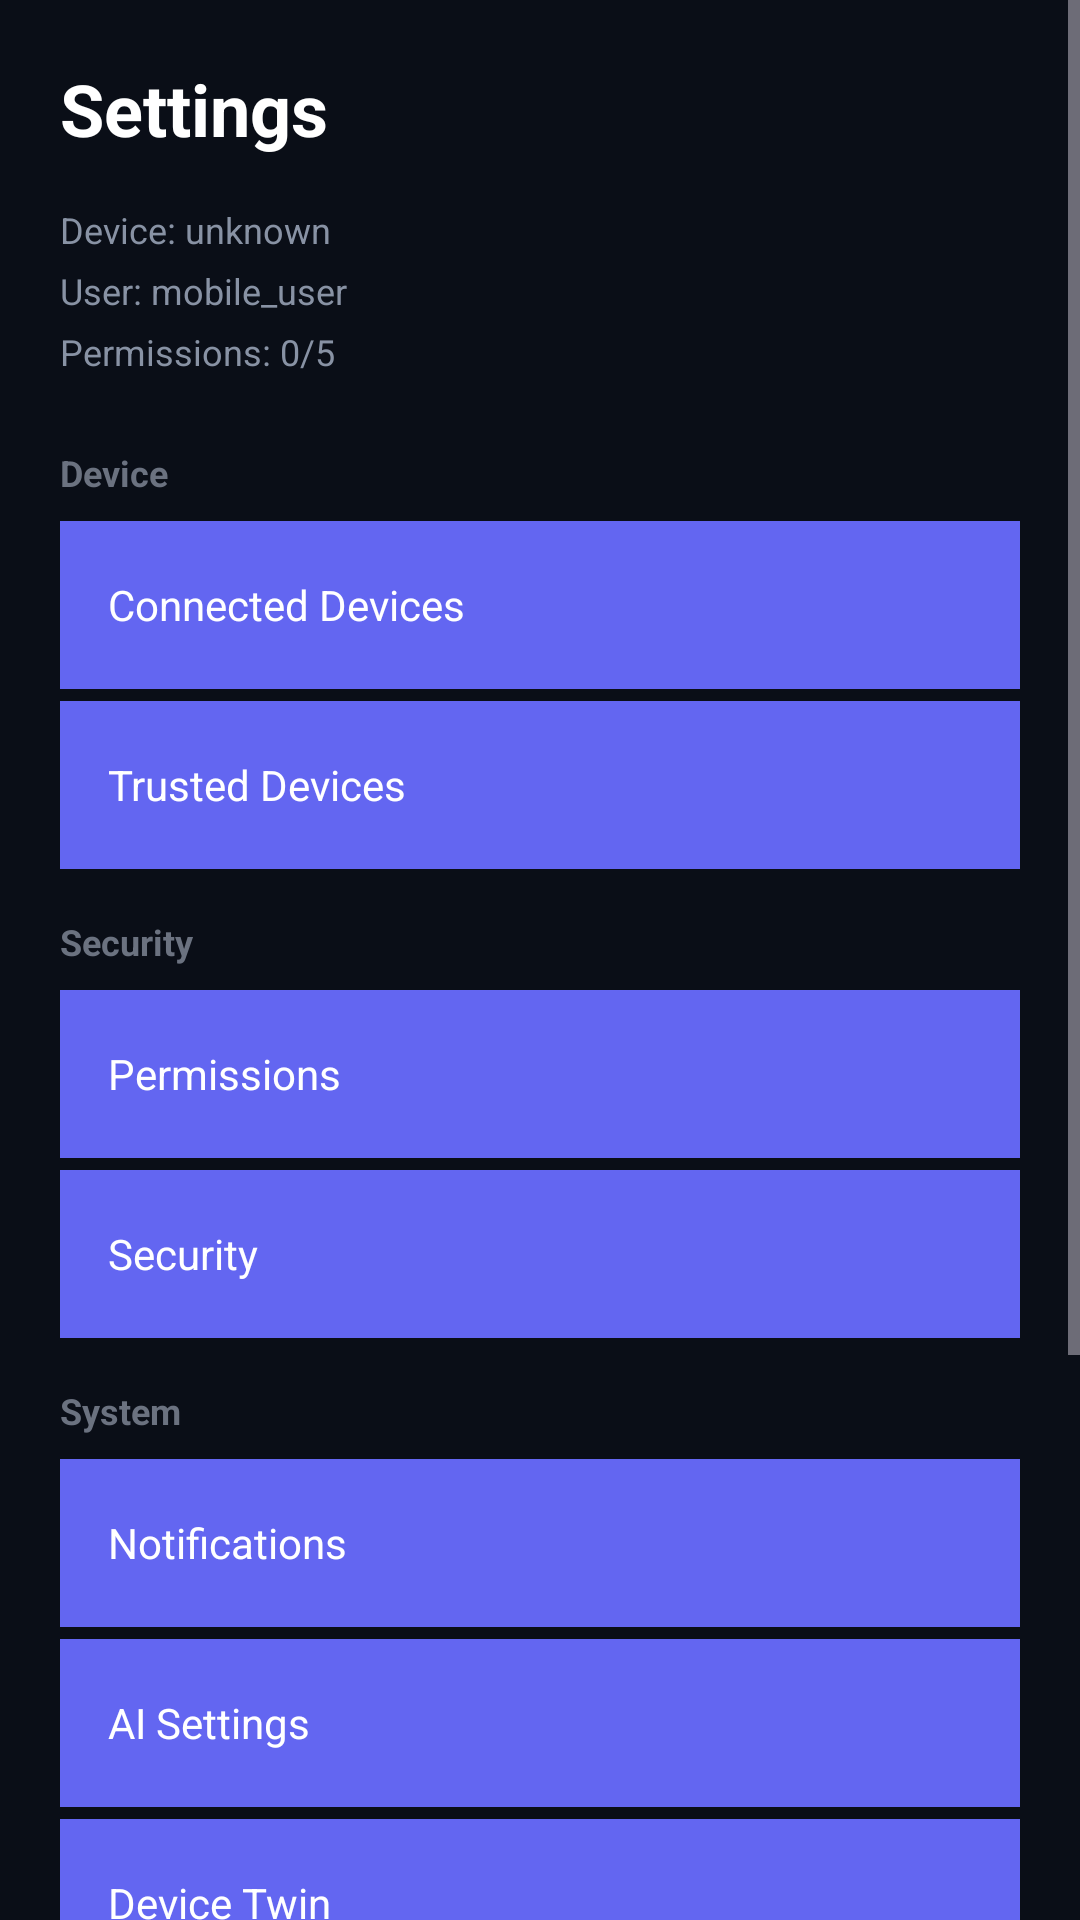

Reconstruct the res/layout file that produces this screen, plus the resources it refers to.
<!-- AndroidManifest.xml: application theme Theme.APAAgent -->
<!-- res/layout/fragment_settings.xml -->
<?xml version="1.0" encoding="utf-8"?>
<ScrollView xmlns:android="http://schemas.android.com/apk/res/android"
    android:layout_width="match_parent"
    android:layout_height="match_parent"
    android:background="#0A0E17">

    <LinearLayout
        android:layout_width="match_parent"
        android:layout_height="wrap_content"
        android:orientation="vertical"
        android:padding="20dp">

        <TextView
            android:layout_width="wrap_content"
            android:layout_height="wrap_content"
            android:text="Settings"
            android:textColor="#FFFFFF"
            android:textSize="24sp"
            android:textStyle="bold"
            android:layout_marginBottom="16dp"/>

        <TextView android:id="@+id/tvDeviceId" android:layout_width="wrap_content" android:layout_height="wrap_content" android:text="Device: unknown" android:textColor="#8892A4" android:textSize="12sp" android:layout_marginBottom="4dp"/>
        <TextView android:id="@+id/tvUser" android:layout_width="wrap_content" android:layout_height="wrap_content" android:text="User: mobile_user" android:textColor="#8892A4" android:textSize="12sp" android:layout_marginBottom="4dp"/>
        <TextView android:id="@+id/tvPermissions" android:layout_width="wrap_content" android:layout_height="wrap_content" android:text="Permissions: 0/5" android:textColor="#8892A4" android:textSize="12sp" android:layout_marginBottom="24dp"/>

        <TextView android:layout_width="wrap_content" android:layout_height="wrap_content" android:text="Device" android:textColor="#6B7280" android:textSize="12sp" android:textStyle="bold" android:layout_marginBottom="8dp"/>
        <com.google.android.material.button.MaterialButton android:id="@+id/btnConnectedDevices" android:layout_width="match_parent" android:layout_height="56dp" android:text="Connected Devices" android:textColor="#FFFFFF" android:backgroundTint="#141927" android:layout_marginBottom="4dp" style="@style/Widget.Material3.Button.TextButton"/>
        <com.google.android.material.button.MaterialButton android:id="@+id/btnTrustedDevices" android:layout_width="match_parent" android:layout_height="56dp" android:text="Trusted Devices" android:textColor="#FFFFFF" android:backgroundTint="#141927" android:layout_marginBottom="16dp" style="@style/Widget.Material3.Button.TextButton"/>

        <TextView android:layout_width="wrap_content" android:layout_height="wrap_content" android:text="Security" android:textColor="#6B7280" android:textSize="12sp" android:textStyle="bold" android:layout_marginBottom="8dp"/>
        <com.google.android.material.button.MaterialButton android:id="@+id/btnPermissions" android:layout_width="match_parent" android:layout_height="56dp" android:text="Permissions" android:textColor="#FFFFFF" android:backgroundTint="#141927" android:layout_marginBottom="4dp" style="@style/Widget.Material3.Button.TextButton"/>
        <com.google.android.material.button.MaterialButton android:id="@+id/btnSecurity" android:layout_width="match_parent" android:layout_height="56dp" android:text="Security" android:textColor="#FFFFFF" android:backgroundTint="#141927" android:layout_marginBottom="16dp" style="@style/Widget.Material3.Button.TextButton"/>

        <TextView android:layout_width="wrap_content" android:layout_height="wrap_content" android:text="System" android:textColor="#6B7280" android:textSize="12sp" android:textStyle="bold" android:layout_marginBottom="8dp"/>
        <com.google.android.material.button.MaterialButton android:id="@+id/btnNotifications" android:layout_width="match_parent" android:layout_height="56dp" android:text="Notifications" android:textColor="#FFFFFF" android:backgroundTint="#141927" android:layout_marginBottom="4dp" style="@style/Widget.Material3.Button.TextButton"/>
        <com.google.android.material.button.MaterialButton android:id="@+id/btnAiSettings" android:layout_width="match_parent" android:layout_height="56dp" android:text="AI Settings" android:textColor="#FFFFFF" android:backgroundTint="#141927" android:layout_marginBottom="4dp" style="@style/Widget.Material3.Button.TextButton"/>
        <com.google.android.material.button.MaterialButton android:id="@+id/btnDeviceTwin" android:layout_width="match_parent" android:layout_height="56dp" android:text="Device Twin" android:textColor="#FFFFFF" android:backgroundTint="#141927" android:layout_marginBottom="4dp" style="@style/Widget.Material3.Button.TextButton"/>
        <com.google.android.material.button.MaterialButton android:id="@+id/btnLogs" android:layout_width="match_parent" android:layout_height="56dp" android:text="Logs" android:textColor="#FFFFFF" android:backgroundTint="#141927" android:layout_marginBottom="24dp" style="@style/Widget.Material3.Button.TextButton"/>

        <TextView android:layout_width="wrap_content" android:layout_height="wrap_content" android:text="Danger Zone" android:textColor="#EF4444" android:textSize="12sp" android:textStyle="bold" android:layout_marginBottom="8dp"/>
        <com.google.android.material.button.MaterialButton android:id="@+id/btnDisconnect" android:layout_width="match_parent" android:layout_height="56dp" android:text="Disconnect Device" android:textColor="#EF4444" android:backgroundTint="#1F1520" android:layout_marginBottom="4dp"/>
        <com.google.android.material.button.MaterialButton android:id="@+id/btnFactoryReset" android:layout_width="match_parent" android:layout_height="56dp" android:text="Factory Reset Agent" android:textColor="#EF4444" android:backgroundTint="#1F1520"/>
    </LinearLayout>
</ScrollView>
<!-- resources referenced by this layout -->
<resources>
  <style name="Widget.Material3.Button.TextButton" parent="">
          <item name="android:textColor">#FFFFFF</item>
          <item name="android:background">#141927</item>
          <item name="cornerRadius">12dp</item>
          <item name="android:paddingStart">16dp</item>
          <item name="android:paddingEnd">16dp</item>
          <item name="android:gravity">start|center_vertical</item>
      </style>
  <style name="Theme.APAAgent" parent="Theme.Material3.Dark.NoActionBar">
          <item name="colorPrimary">#6366F1</item>
          <item name="colorPrimaryContainer">#4F46E5</item>
          <item name="colorOnPrimary">#FFFFFF</item>
          <item name="colorSecondary">#4ADE80</item>
          <item name="android:colorBackground">#0A0E17</item>
          <item name="colorSurface">#141927</item>
          <item name="colorOnSurface">#FFFFFF</item>
          <item name="android:statusBarColor">#0A0E17</item>
          <item name="android:navigationBarColor">#0A0E17</item>
          <item name="android:windowBackground">#0A0E17</item>
      </style>
</resources>
